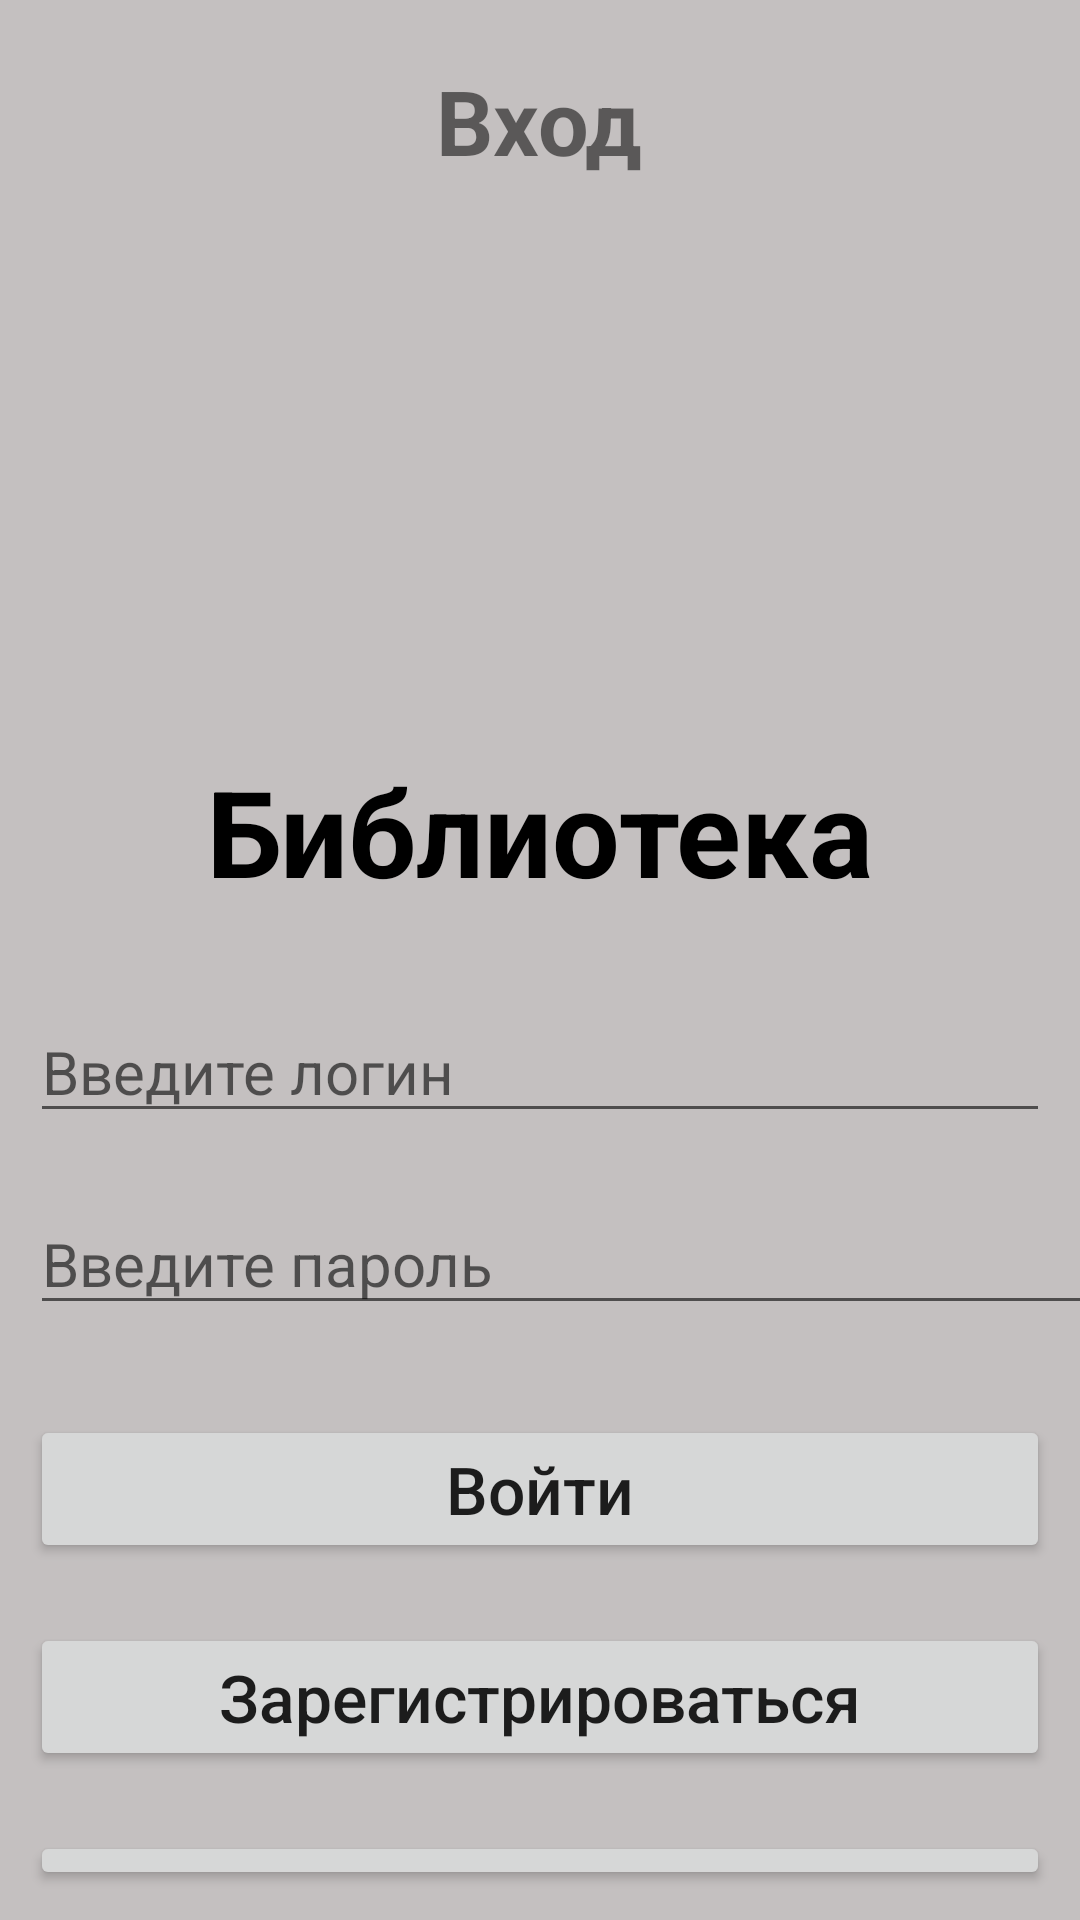

Produce the Android XML layout that renders to this screen, including the resource entries it uses.
<!-- AndroidManifest.xml: application theme Theme.AppCompat.Light.DarkActionBar -->
<!-- res/layout/activity_main.xml -->
<?xml version="1.0" encoding="utf-8"?>
<LinearLayout xmlns:android="http://schemas.android.com/apk/res/android"
    xmlns:app="http://schemas.android.com/apk/res-auto"
    xmlns:tools="http://schemas.android.com/tools"
    android:layout_width="match_parent"
    android:layout_height="match_parent"
    tools:context=".MainActivity2"
    android:background="#c4c0c0"
    android:orientation="vertical">



    <TextView
        android:layout_gravity="center_horizontal"
        android:text="Вход"
        android:textStyle="bold"

        android:layout_marginTop="20dp"
        android:layout_marginBottom="20dp"
        android:textSize="30dp"
        android:id="@+id/label"
        android:layout_width="wrap_content"
        android:layout_height="wrap_content"/>

    <ImageView
        android:src="@drawable/knigi"
        android:layout_gravity="center"
        android:layout_width="150dp"
        android:layout_height="150dp"
        />



    <TextView
        android:layout_gravity="center_horizontal"
        android:text="Библиотека"
        android:textStyle="bold"
        android:textColor="@color/black"
        android:layout_marginTop="20dp"
        android:layout_marginBottom="20dp"
        android:textSize="40dp"
        android:id="@+id/name"
        android:layout_width="wrap_content"
        android:layout_height="wrap_content"/>


    <EditText
        android:id="@+id/login"
        android:layout_width="match_parent"
        android:layout_height="wrap_content"
        android:layout_margin="10dp"
        android:layout_marginTop="250dp"
        android:hint="@string/hintlog"
        android:inputType="text"
        android:textSize="20sp" />

    <EditText
        android:id="@+id/pass"
        android:layout_width="440dp"
        android:layout_height="wrap_content"
        android:layout_marginStart="10dp"
        android:layout_marginTop="10dp"
        android:layout_marginBottom="20dp"
        android:hint="@string/hintpas"
        android:inputType="textPassword"
        android:textSize="20sp"


        />


    <androidx.appcompat.widget.AppCompatButton
        android:id="@+id/enter"
        android:layout_width="match_parent"
        android:layout_height="wrap_content"
        android:layout_margin="10dp"

        android:textSize="22dp"
        android:onClick="next"
        android:text="@string/enter"
        android:textAllCaps="false" />


    <androidx.appcompat.widget.AppCompatButton
        android:id="@+id/register"
        android:layout_width="match_parent"
        android:layout_height="wrap_content"
        android:layout_margin="10dp"
        android:textSize="22dp"
        android:onClick="register"
        android:text="@string/register"
        android:textAllCaps="false" />

    <androidx.appcompat.widget.AppCompatButton
        android:id="@+id/shared"
        android:layout_width="match_parent"
        android:layout_height="wrap_content"
        android:layout_margin="10dp"
        android:onClick="handler"
        android:text="Загрузить данные при регистрации"
        android:textSize="20dp"
        android:textAllCaps="false"
        />


</LinearLayout>
<!-- resources referenced by this layout -->
<resources>
  <string name="enter">Войти</string>
  <string name="hintlog">Введите логин</string>
  <string name="hintpas">Введите пароль</string>
  <string name="register">Зарегистрироваться</string>
  <!-- not gathered from this repository: default colours our renderer supplied (Android Studio template values) -->
  <color name="black">#FF000000</color>
</resources>
